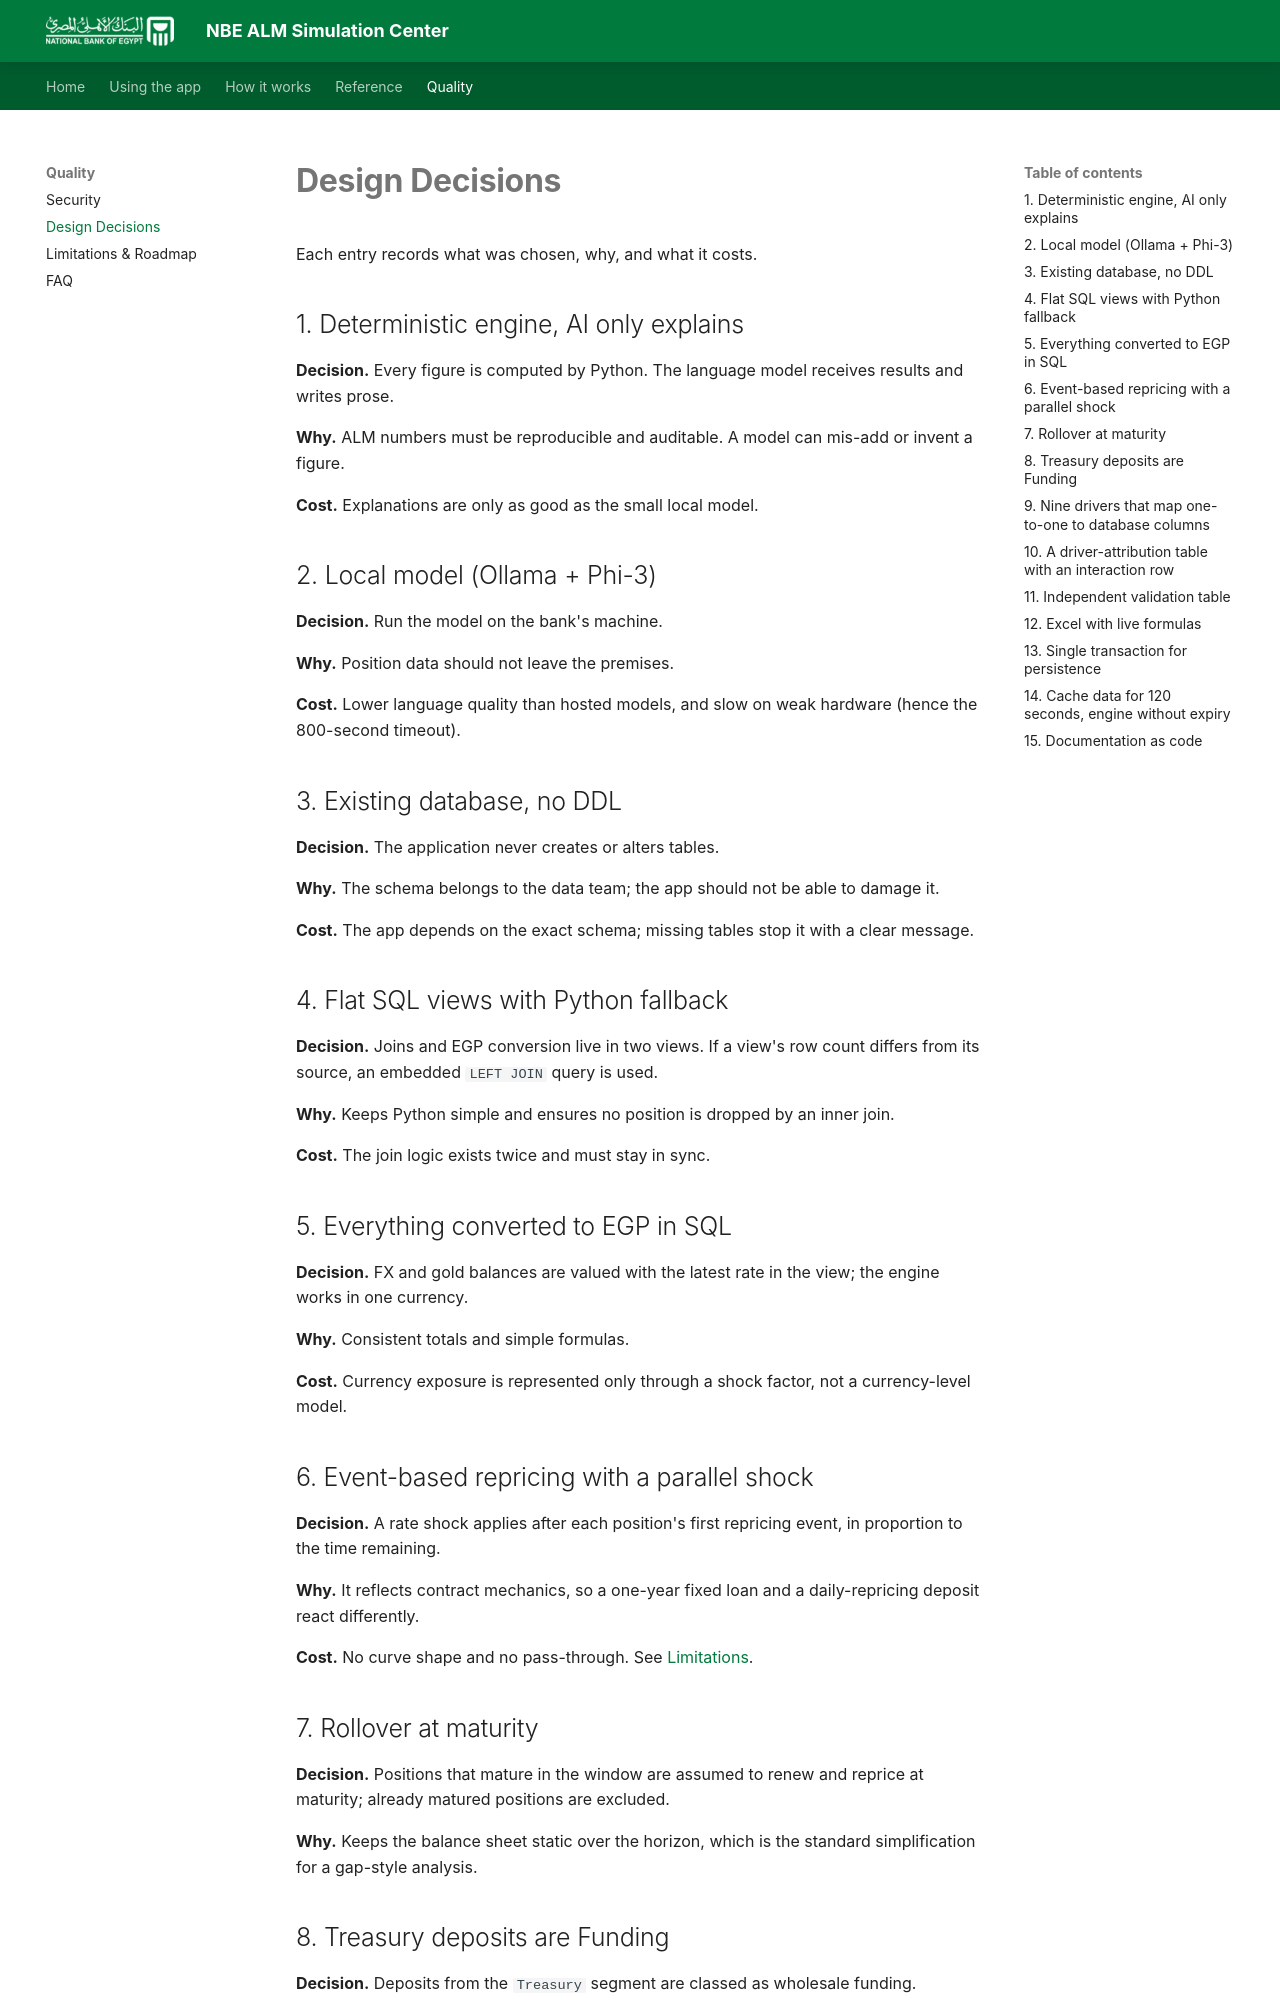

repository: Amr-Khaled-Abdelfatach/NBE_-ALM_Platform · page: decisions/index.html · generator: mkdocs

# Design Decisions

Each entry records what was chosen, why, and what it costs.

## 1. Deterministic engine, AI only explains

**Decision.** Every figure is computed by Python. The language model receives results and writes prose.

**Why.** ALM numbers must be reproducible and auditable. A model can mis-add or invent a figure.

**Cost.** Explanations are only as good as the small local model.

## 2. Local model (Ollama + Phi-3)

**Decision.** Run the model on the bank's machine.

**Why.** Position data should not leave the premises.

**Cost.** Lower language quality than hosted models, and slow on weak hardware (hence the 800-second timeout).

## 3. Existing database, no DDL

**Decision.** The application never creates or alters tables.

**Why.** The schema belongs to the data team; the app should not be able to damage it.

**Cost.** The app depends on the exact schema; missing tables stop it with a clear message.

## 4. Flat SQL views with Python fallback

**Decision.** Joins and EGP conversion live in two views. If a view's row count differs from its source, an embedded `LEFT JOIN` query is used.

**Why.** Keeps Python simple and ensures no position is dropped by an inner join.

**Cost.** The join logic exists twice and must stay in sync.

## 5. Everything converted to EGP in SQL

**Decision.** FX and gold balances are valued with the latest rate in the view; the engine works in one currency.

**Why.** Consistent totals and simple formulas.

**Cost.** Currency exposure is represented only through a shock factor, not a currency-level model.

## 6. Event-based repricing with a parallel shock

**Decision.** A rate shock applies after each position's first repricing event, in proportion to the time remaining.

**Why.** It reflects contract mechanics, so a one-year fixed loan and a daily-repricing deposit react differently.

**Cost.** No curve shape and no pass-through. See [Limitations](limitations.md).

## 7. Rollover at maturity

**Decision.** Positions that mature in the window are assumed to renew and reprice at maturity; already matured positions are excluded.

**Why.** Keeps the balance sheet static over the horizon, which is the standard simplification for a gap-style analysis.
